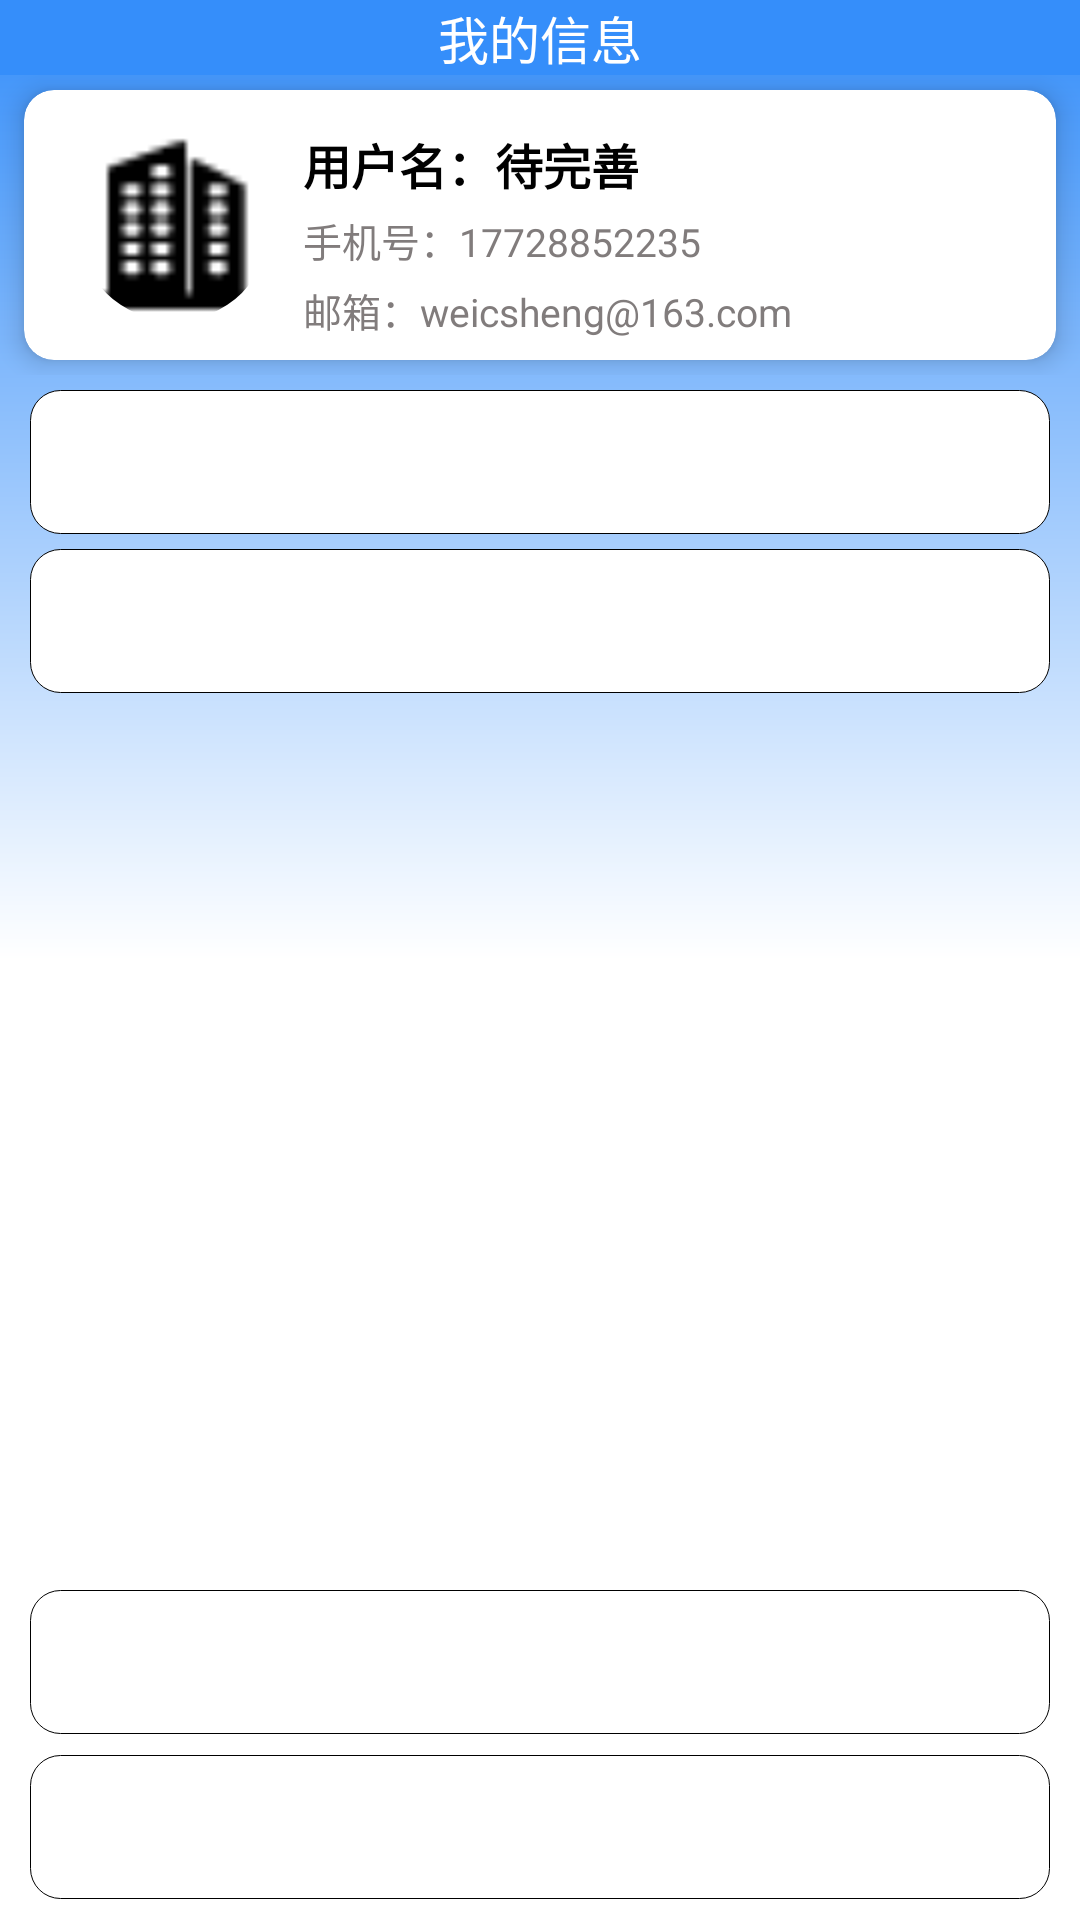

The Android layout XML behind this screen, and the referenced resources:
<!-- AndroidManifest.xml: application theme Theme.CourseDesign_Android -->
<!-- res/layout/fragment_student_user.xml -->
<?xml version="1.0" encoding="utf-8"?>
<androidx.constraintlayout.widget.ConstraintLayout xmlns:android="http://schemas.android.com/apk/res/android"
    xmlns:app="http://schemas.android.com/apk/res-auto"
    xmlns:tools="http://schemas.android.com/tools"
    android:layout_width="match_parent"
    android:layout_height="match_parent"
    android:background="@drawable/gradient_style"
    tools:context=".company.ui.user.CompanyUserFragment">
    <LinearLayout
        android:layout_width="match_parent"
        android:layout_height="wrap_content"
        app:layout_constraintTop_toTopOf="parent"
        app:layout_constraintBottom_toTopOf="@+id/ll_student_info"
        android:background="#358EFA"
        android:orientation="vertical">
        <TextView
            android:layout_width="wrap_content"
            android:layout_height="wrap_content"
            android:layout_gravity="center"
            android:textSize="17sp"
            android:text="我的信息"
            android:textColor="@color/white"
            />
    </LinearLayout>


    <LinearLayout
        android:layout_width="match_parent"
        android:layout_height="wrap_content"
        android:id="@+id/ll_student_info"
        app:layout_constraintTop_toTopOf="parent"
        app:layout_constraintBottom_toTopOf="@id/btn_student_info"
        android:layout_marginTop="5dp">
        <androidx.cardview.widget.CardView
            android:layout_width="match_parent"
            android:layout_height="match_parent"
            app:cardCornerRadius="10dp"
            app:cardElevation="5dp"
            android:layout_marginHorizontal="8dp"
            android:layout_marginVertical="5dp">
            <LinearLayout
                android:layout_width="match_parent"
                android:layout_height="match_parent"
                android:layout_marginHorizontal="10dp"
                android:paddingVertical="5dp">
                <androidx.constraintlayout.utils.widget.ImageFilterView
                    android:clickable="true"
                    android:layout_width="64dp"
                    android:layout_height="64dp"
                    android:layout_margin="8dp"
                    android:id="@+id/card_student_avatar"
                    android:scaleType="centerCrop"
                    app:roundPercent="1"
                    android:src="@drawable/company"
                    tools:ignore="ImageContrastCheck"
                    android:focusable="true" />
                <LinearLayout
                    android:layout_width="match_parent"
                    android:layout_height="match_parent"
                    android:layout_marginHorizontal="3dp"
                    android:orientation="vertical">
                    <LinearLayout
                        android:layout_width="wrap_content"
                        android:layout_height="wrap_content"
                        android:layout_marginTop="8dp">
                        <TextView
                            android:layout_width="wrap_content"
                            android:layout_height="wrap_content"
                            android:text="用户名："
                            android:textColor="@color/black"
                            android:textSize="16sp"
                            android:textStyle="bold" />
                        <TextView
                            android:layout_width="wrap_content"
                            android:layout_height="wrap_content"
                            android:id="@+id/text_student_name"
                            android:text="待完善"
                            android:textColor="@color/black"
                            android:textSize="16sp"
                            android:textStyle="bold"
                            />
                    </LinearLayout>
                    <LinearLayout
                        android:layout_width="wrap_content"
                        android:layout_height="wrap_content"
                        android:layout_marginTop="4dp">
                        <TextView
                            android:layout_width="wrap_content"
                            android:layout_height="wrap_content"
                            android:text="手机号："
                            android:textColor="#817C7C"
                            android:textSize="13dp"/>
                        <TextView
                            android:layout_width="wrap_content"
                            android:layout_height="wrap_content"
                            android:id="@+id/text_student_mobile"
                            android:text="17728852235"
                            android:textColor="#817C7C"
                            android:textSize="13dp"
                            />
                    </LinearLayout>
                    <LinearLayout
                        android:layout_width="wrap_content"
                        android:layout_height="wrap_content"
                        android:layout_marginTop="4dp">
                        <TextView
                            android:layout_width="wrap_content"
                            android:layout_height="wrap_content"
                            android:text="邮箱："
                            android:textColor="#817C7C"
                            android:textSize="13dp"/>
                        <TextView
                            android:layout_width="wrap_content"
                            android:layout_height="wrap_content"
                            android:id="@+id/text_student_email"
                            android:text="weicsheng@163.com"
                            android:textColor="#817C7C"
                            android:textSize="13dp"
                            />
                    </LinearLayout>
                </LinearLayout>
            </LinearLayout>

        </androidx.cardview.widget.CardView>
    </LinearLayout>

    <androidx.appcompat.widget.AppCompatButton
        android:id="@+id/btn_student_info"
        android:textColor="@color/white"
        android:background="@drawable/circle_button"
        app:layout_constraintTop_toBottomOf="@id/ll_student_info"
        app:layout_constraintBottom_toTopOf="@id/btn_developer"
        android:textSize="17dp"
        android:text="我的信息"
        android:layout_marginHorizontal="10dp"
        android:layout_marginTop="5dp"
        android:layout_marginBottom="7dp"
        android:layout_width="match_parent"
        android:layout_height="wrap_content"
        style="@style/Widget.AppCompat.Button.Borderless"
        />
    <androidx.appcompat.widget.AppCompatButton
        android:textSize="17dp"
        android:layout_marginHorizontal="10dp"
        android:layout_marginTop="5dp"
        android:layout_marginBottom="7dp"
        android:layout_width="match_parent"
        android:layout_height="wrap_content"
        app:layout_constraintTop_toBottomOf="@+id/btn_student_info"
        style="@style/Widget.AppCompat.Button.Borderless"
        android:id="@+id/btn_developer"
        android:textColor="@color/white"
        android:background="@drawable/circle_button"
        android:text="关于作者"
        />

    <androidx.appcompat.widget.AppCompatButton
        app:layout_constraintBottom_toTopOf="@id/btn_student_logout"
        android:layout_marginHorizontal="10dp"
        android:layout_marginBottom="7dp"
        android:layout_width="match_parent"
        android:layout_height="wrap_content"
        style="@style/Widget.AppCompat.Button.Borderless"
        android:id="@+id/btn_change_to_company"
        android:textColor="@color/white"
        android:background="@drawable/circle_button"
        android:textSize="17dp"
        android:text="切换到公司端"
        />

    <androidx.appcompat.widget.AppCompatButton
        android:id="@+id/btn_student_logout"
        android:textColor="@color/white"
        android:background="@drawable/circle_button"
        app:layout_constraintBottom_toBottomOf="parent"
        android:textSize="17dp"
        android:text="退出登录"
        android:layout_marginHorizontal="10dp"
        android:layout_marginBottom="7dp"
        android:layout_width="match_parent"
        android:layout_height="wrap_content"
        style="@style/Widget.AppCompat.Button.Borderless"
        />
</androidx.constraintlayout.widget.ConstraintLayout>
<!-- resources referenced by this layout -->
<resources>
  <!-- drawable circle_button (drawable) -->
  <?xml version="1.0" encoding="utf-8"?>
  <shape xmlns:tools="http://schemas.android.com/tools"
      xmlns:android="http://schemas.android.com/apk/res/android"
      tools:ignore="ExtraText">
      android:shape="oval"
      android:useLevel="false">
      <solid android:color="@color/white" />
      <stroke android:width="0.2dip" android:color="@color/black" />
      <size
          android:width="80dp"
          android:height="30dp" />
      <corners
          android:topLeftRadius="10dp"
          android:topRightRadius="10dp"
          android:bottomLeftRadius="10dp"
          android:bottomRightRadius="10dp"
          />
  
  </shape>
  <!-- drawable company: png bitmap (drawable, 594 bytes) -->
  <!-- drawable gradient_style (drawable) -->
  <?xml version="1.0" encoding="utf-8"?>
  <shape xmlns:android="http://schemas.android.com/apk/res/android">
      <gradient
          android:angle="270"
          android:startColor="#358EFA"
          android:type="linear"
          android:centerColor="@color/white"
          android:endColor="@color/white" />
  </shape>
  <style name="Theme.CourseDesign_Android" parent="Theme.MaterialComponents.DayNight.NoActionBar.Bridge">
          
          <item name="colorPrimary">@color/purple_500</item>
          <item name="colorPrimaryVariant">@color/purple_700</item>
          <item name="colorOnPrimary">@color/white</item>
          
          <item name="colorSecondary">@color/teal_200</item>
          <item name="colorSecondaryVariant">@color/teal_700</item>
          <item name="colorOnSecondary">@color/black</item>
          
          <item name="android:fitsSystemWindows">true</item>
          <item name="android:windowTranslucentStatus">true</item>
          
      </style>
  <!-- not gathered from this repository: default colours our renderer supplied (Android Studio template values) -->
  <color name="purple_500">#FF6200EE</color>
  <color name="purple_700">#FF3700B3</color>
  <color name="teal_200">#FF03DAC5</color>
  <color name="teal_700">#FF018786</color>
  <color name="black">#FF000000</color>
  <color name="white">#FFFFFFFF</color>
</resources>
